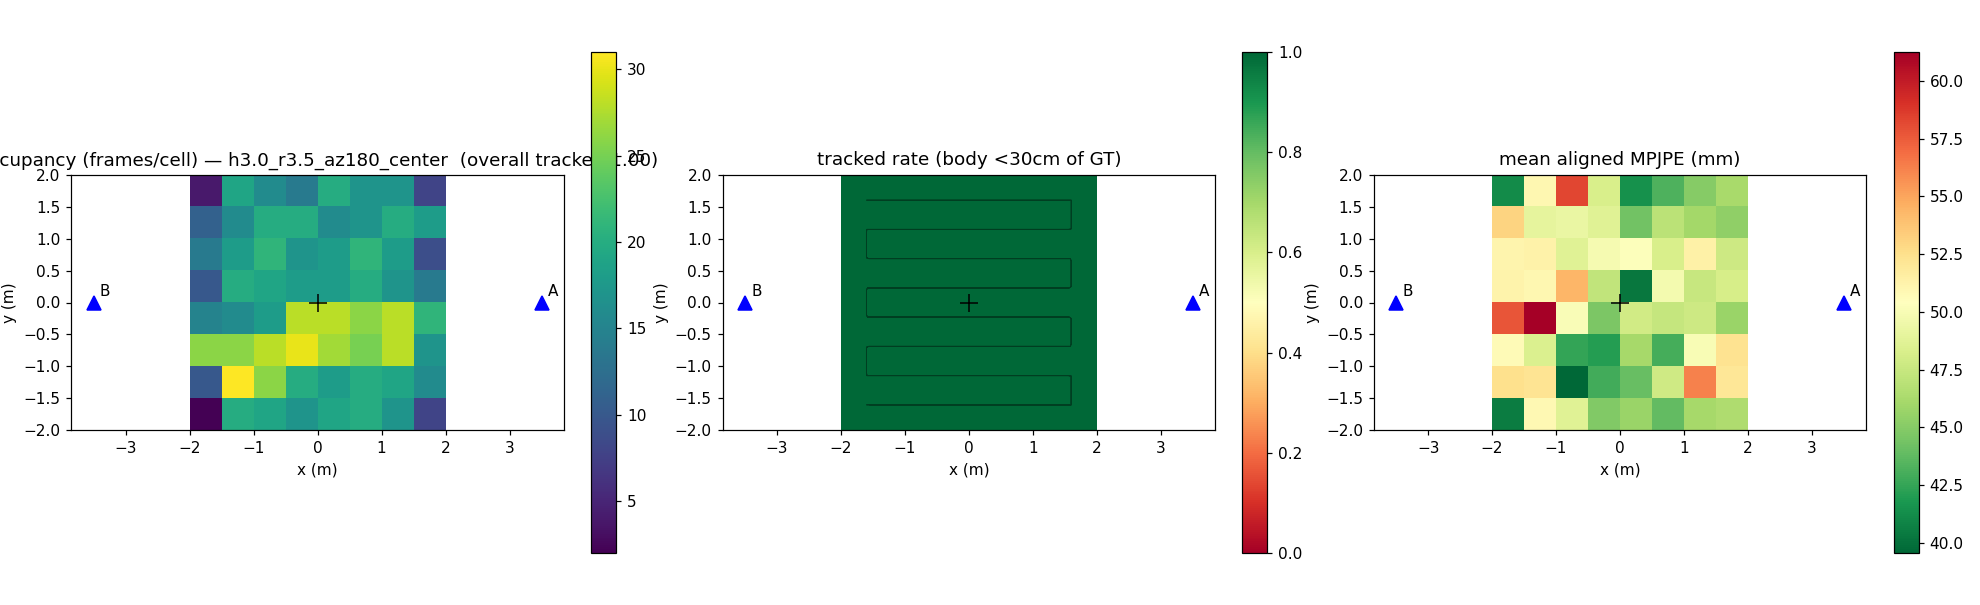

Values plotted in this chart, from the file beside it:
ix, iy, x_center, y_center, n_frames, detection_rate, tracked_rate, mpjpe_mean_mm
0, 0, -1.750, -1.750, 2, 1, 1, 40.49
1, 0, -1.250, -1.750, 20, 1, 1, 50.88
2, 0, -0.750, -1.750, 19, 1, 1, 48.67
3, 0, -0.250, -1.750, 17, 1, 1, 44.89
4, 0, 0.250, -1.750, 19, 1, 1, 45.68
5, 0, 0.750, -1.750, 20, 1, 1, 43.86
6, 0, 1.250, -1.750, 17, 1, 1, 46.15
7, 0, 1.750, -1.750, 8, 1, 1, 46.51
0, 1, -1.750, -1.250, 10, 1, 1, 52.51
1, 1, -1.250, -1.250, 31, 1, 1, 52.21
2, 1, -0.750, -1.250, 26, 1, 1, 39.56
3, 1, -0.250, -1.250, 20, 1, 1, 42.91
4, 1, 0.250, -1.250, 18, 1, 1, 44.04
5, 1, 0.750, -1.250, 20, 1, 1, 47.78
6, 1, 1.250, -1.250, 19, 1, 1, 56.23
7, 1, 1.750, -1.250, 16, 1, 1, 52.03
0, 2, -1.750, -0.750, 26, 1, 1, 50.68
1, 2, -1.250, -0.750, 26, 1, 1, 48.44
2, 2, -0.750, -0.750, 28, 1, 1, 42.48
3, 2, -0.250, -0.750, 30, 1, 1, 42.04
4, 2, 0.250, -0.750, 27, 1, 1, 46.16
5, 2, 0.750, -0.750, 25, 1, 1, 43.03
6, 2, 1.250, -0.750, 28, 1, 1, 49.99
7, 2, 1.750, -0.750, 17, 1, 1, 52.30
0, 3, -1.750, -0.250, 15, 1, 1, 57.71
1, 3, -1.250, -0.250, 16, 1, 1, 61.26
2, 3, -0.750, -0.250, 18, 1, 1, 50.13
3, 3, -0.250, -0.250, 28, 1, 1, 44.69
4, 3, 0.250, -0.250, 28, 1, 1, 47.88
5, 3, 0.750, -0.250, 26, 1, 1, 47.36
6, 3, 1.250, -0.250, 28, 1, 1, 47.73
7, 3, 1.750, -0.250, 21, 1, 1, 45.71
0, 4, -1.750, 0.250, 10, 1, 1, 51.22
1, 4, -1.250, 0.250, 20, 1, 1, 50.92
2, 4, -0.750, 0.250, 19, 1, 1, 54.39
3, 4, -0.250, 0.250, 18, 1, 1, 47.27
4, 4, 0.250, 0.250, 18, 1, 1, 40.27
5, 4, 0.750, 0.250, 20, 1, 1, 49.79
6, 4, 1.250, 0.250, 17, 1, 1, 47.47
7, 4, 1.750, 0.250, 14, 1, 1, 48.19
0, 5, -1.750, 0.750, 14, 1, 1, 51.11
1, 5, -1.250, 0.750, 18, 1, 1, 51.34
2, 5, -0.750, 0.750, 21, 1, 1, 48.64
3, 5, -0.250, 0.750, 17, 1, 1, 49.83
4, 5, 0.250, 0.750, 18, 1, 1, 50.29
5, 5, 0.750, 0.750, 21, 1, 1, 48.28
6, 5, 1.250, 0.750, 18, 1, 1, 51.36
7, 5, 1.750, 0.750, 9, 1, 1, 47.72
0, 6, -1.750, 1.250, 11, 1, 1, 53.05
1, 6, -1.250, 1.250, 16, 1, 1, 48.98
2, 6, -0.750, 1.250, 20, 1, 1, 49.27
3, 6, -0.250, 1.250, 20, 1, 1, 48.65
4, 6, 0.250, 1.250, 16, 1, 1, 44.31
5, 6, 0.750, 1.250, 17, 1, 1, 47.01
6, 6, 1.250, 1.250, 20, 1, 1, 46.08
7, 6, 1.750, 1.250, 18, 1, 1, 45.33
0, 7, -1.750, 1.750, 4, 1, 1, 41.18
1, 7, -1.250, 1.750, 19, 1, 1, 50.94
2, 7, -0.750, 1.750, 16, 1, 1, 58.28
3, 7, -0.250, 1.750, 14, 1, 1, 48.28
... 4 more rows
